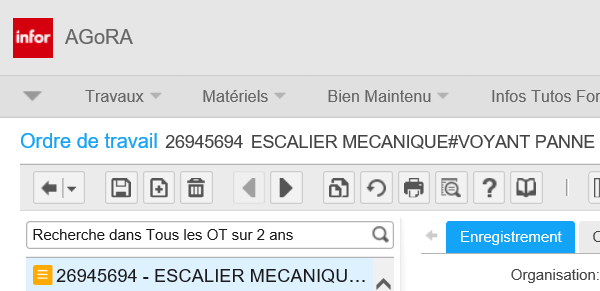
Task: Gestion d’alarme sur un équipement supervisable (Q1). Automatiser la saisie de commentaires sur les équipements supervisables (escaliers mécaniques, trottoirs roulants et grilles automatiques) dans AGORA.
Workflow: AgoraSaveOT

Step 1: Attach Browser Save OT in window 'Infor EAM'

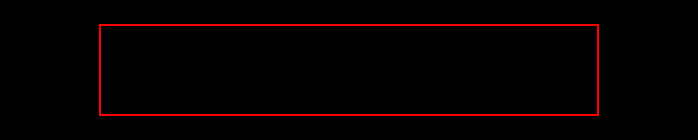
Step 2: find the element '*Des indisponibilités ont déjà été enregistrées. Voulez-vous continuer et supprimer toutes les indisponibilités enregistrées ?*'

Step 3: find the element '*Une Mise en HS seule ne peut pas être antérieure à une autre plage d'indisponibilités déjà saisie pour cet OT*' (same screen as step 2)

Step 4: find the element 'Le système n'a pas pu exécuter cette fonction en raison de l'environnement ou de problèmes de configuration.' (same screen as step 2)

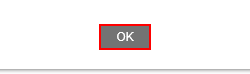
Step 5 [then]: click on the link
